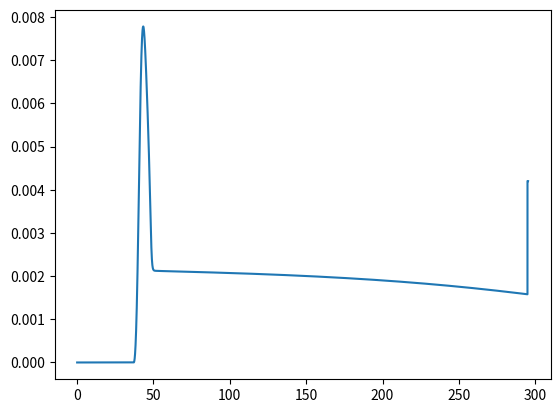
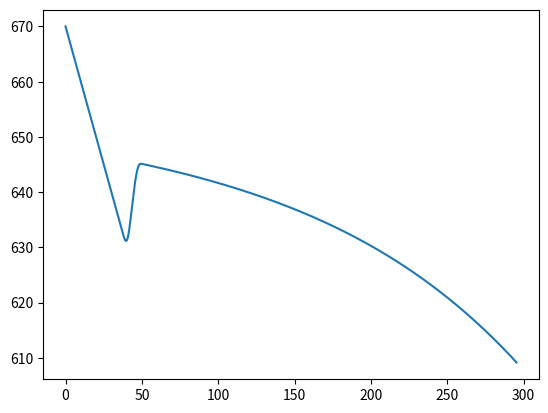
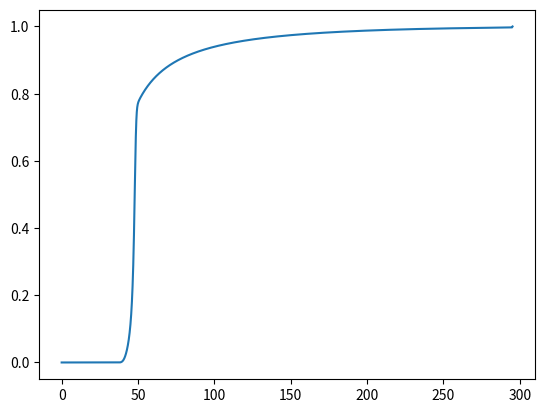
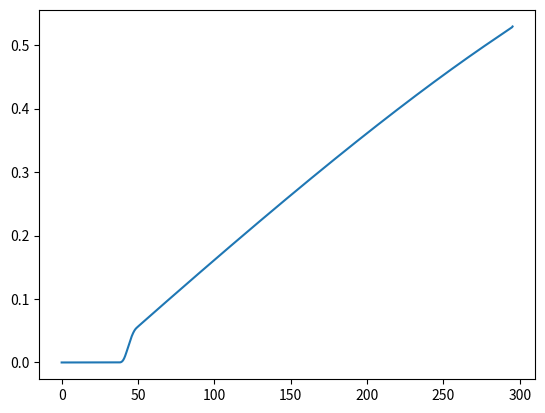

Recreate these plots in Python, in order.
#!/usr/bin/env python3

#---------------------------------------
#Group 1:
#Tina Bergh
#Jonas Frafjord
#Jonas K. Sunde
#---------------------------------------

import sys
import numpy as np
import math
from matplotlib import pyplot as plt

#Readme:
    #Subscript t, i.e. _t, means temporary, of functional variable. It lives inside the scope of the function (most times at least)
    #The main function will run when you execute the script. Here you can change which functions will run, and which parameters you want to set

#Required information:
	#Nucleation temperature is assumed to be 0.1 degrees below the melting temperature, i.e. T_L-0.1
	#The reference temperature is chosen to be 2 degrees below the melting temperature, i.e. T_L-2.0

#Global variables:
T_k = 273.15            #Degrees Kelvin at 0 degrees Centigrade
T_m = 660.5#+T_k         #Melting temperature of pure Al [K]
T_e = 577.0#+T_k         #Eutectic temperature of binary Al-Si [K]
C_s = 1.5               #Solubility of Si in Al at T_e, wt% Si
C_e = 12.2              #Eutectic composition, wt% Si


k_pc = C_s/C_e          #Partitioning coefficient defined to be C_sol/C_liq, is constant due to linearised phase diagram
m_upper = (T_m-T_e)/C_e #rate of linear line sol-liq
m_lower = (T_m-T_e)/C_s #rate of linear line sol-sol
L = 1.0746				#Latent heat [J/mm^3]
rho = 2.7e-3           #Density[g/mm^3]
C_hc = 24.20            #Heat capacity [J/mol]
M_mAl = 26.98          #[g/mol] Molar mass Aluminium
rhoC = rho/M_mAl*C_hc #Volume heat capacity [J/(Celcius*mm^3)]
#print('rhoC1 = {0:.5f} J/Cmm^3'.format(rhoC2))
rhoC2 = 0.0027			   #Volume heat capacity [J/(Celcius*mm^3)] density dependent
print('rhoC2 = {0:.5f} J/Cmm^3'.format(rhoC))
#Andre verdiar frå literaturen:
lambdaL = 0.094			#Thermal conductivity liquid Al [W/(Celcius*mm)] @ 665 degrees Celcius
lambdaS = 0.213			#Thermal conductivity solid Al [W/(Celcius*mm)] @ 630 degrees Celcius
t_sim = 320.0					#6 seconds simulation
dt = 0.02
Nt = math.ceil(t_sim/dt)
#dt = t_sim/Nt

#The temperature associated to a given concentration C_0. Not a free variable, but given by sol-liq-line.
def getT_L(C_0_t):
    return T_m-m_upper*C_0_t
#The temperature associated to a given concentration C_liq_t, a free variable of the system
def getT(C_liq_t):
    return T_m-m_upper*C_liq_t
#The temperature associated to a given concentration C_0. Not a free variable, but given by sol-sol-line.
def getT_S(C_0_t):
    return T_m-m_lower*C_0_t
#The nucleation temperature. We may delete this function and the next one, at some point. If we find it redundant.
def getT_n(T_L_t):
	return T_L_t - 0.1
def getC_scheil(C_0_t, f_s_t):
    return C_0_t*(1-f_s_t)**(k_pc-1)
#The reference temperature
def getT_r(T_L_t):
	return T_L_t - 2.0
#Time constant t_star (Applying the Hunt model, i.e. growth rate V prop. to undercooling^2/C_0
#NB: Define all parameters (calc from chosen reference condition)
def get_t_star(t_r_t, T_L_t, T_r_t, T_t, C_0_t, C_0_r_t, N_r_t, N_t, f_m_t, f_m_r_t, n_t):
    return t_r_t*((T_L_t-T_r_t)/(T_L_t-T_t))**2*(C_0_t/C_0_r_t)*(N_r_t/N_t)**(1/n_t)*(f_m_t/f_m_r_t)**(1/n_t)
 
#The solid weight fraction at equilibrium, given by the lever rule.
def SF_Equi(T_L_t, T_S_t, T_t):
    if T_t>T_L_t: return 0 #No solid has been formed at this temperature
    if T_t<T_S_t: return 1 #All is solid, do not distinguish between diferent solid phases
    return 1/(1-k_pc)*(T_L_t-T_t)/(T_m-T_t)
#The solid weight fraction differentiated with respect to temperature
def SF_Equi_dt(T_L_t, T_S_t, T_t):
    if T_t>T_L_t: return 0 #No solid has been formed at this temperature
    if T_t<T_S_t: return 0 #All is solid, do not distinguish between diferent solid phases
    return 1/(k_pc-1)*(T_m-T_L_t)/(T_m-T_t)**2

#The solid weight fraction using the Scheil model. Non-equilibrium solidification.
def SF_scheil(T_L_t, T_S_t, T_t):
    if T_m == T_t:return 0
    if (1-((T_m-T_t)/(T_m-T_L_t))**(1/(k_pc-1)))> 1:return 1
    if (1-((T_m-T_t)/(T_m-T_L_t))**(1/(k_pc-1)))< 0:return 0
    return 1-((T_m-T_t)/(T_m-T_L_t))**(1/(k_pc-1))
#The solid weight fraction differentiated with respect to temperature
def SF_scheil_dT(T_L_t, T_S_t, T_t):
    if T_t>T_L_t: return 0 #No solid has been formed at this temperature
    if T_m == T_L_t: return 1
    return (1/(k_pc-1))*(1/(T_m-T_L_t))*((T_m-T_t)/(T_m-T_L_t))**((2-k_pc)/(k_pc-1))


####################################################
	
#Volume fraction as a function of a referance volume fraction and time, X_c and t_s respectively, time t and the integer n.
def XVF(X_c_t, n, t_t, t_s_t):
    return 1-(1-X_c_t)**((t_t/t_s_t)**n)
#Differentiate numerically XVF as a function of time, by 1st order finite difference method.
def dXVFdt(X_c_plus_t, X_c_minus_t, dt_t):
    return (X_c_plus_t-X_c_minus_t)/(2*dt_t)
#An analytic solution for dXVF/dt
def dXVFdt_anal(X_t,X_c_t,n,t_s_t):
    if X_t==0: return 0
    return -(1-X_t)*math.log(1-X_t)*n/t_s_t/(math.log(1-X_t)/math.log(1-X_c_t))**(1/n)
#Precursor to differential form of MoleFraction
#Kick-off equation
def dXVFdt_precursor(n_t, t_s_t, X_c_t):
    return -(1-X_c_t)**((dt/t_s_t)**n_t)*math.log(1-X_c_t)*((dt/t_s_t)**n_t)*n_t/dt #Solve as backward Euler

#Total solidification time, eq. 15
def sol_time(t_eq_temp,f_eq_temp,L_temp,a_max_temp,rhoC_temp):
    return t_eq_temp-f_eq_temp*L_temp/a_max_temp/rhoC_temp
    
#Intrinsic cooling rate during solidification
def dT_next(dotQ_temp,rhoC_temp,L_temp,dfdT_Scheil_temp,dt_temp,T_prev_temp):
    return T_prev_temp-dt_temp*dotQ_temp/rhoC_temp+dt_temp*L_temp/rhoC_temp*dfdT_Scheil_temp

#Steady state cooling rate, i.e. dynamic balance occuring when X --> 1
def dT_next_steady_state(a_t,dfdT_Scheil_t):
    return a_t*lambdaS/lambdaL*(L/rhoC*dfdT_Scheil_t-1)**(-1)

def solidification(X_c, C_0, C_0_r, T_0 = 670, t_r=6, N=1000, N_r=1000, a=1.0, n=3):
    #Must calculate variables which depend on reference parameters
    T_L_r = getT_L(C_0_r)
    T_S_r = getT_S(C_0_r)
    T_r = getT_r(T_L_r)
    f_m_r = SF_scheil(T_L_r, T_S_r, T_r)
    print(f_m_r)
    T_L_0 = getT_L(C_0)
    T_S_0 = getT_S(C_0)
    T_n = getT_n(T_L_r)
    t_n = (T_L_0-T_n)/a
    if False:
        cl = [C_s*i/100 for i in range(100)]
        cl1 = [C_e*i/100 for i in range(100)]
        Tl = [getT_S(i) for i in cl]
        Tl1 = [getT_L(i) for i in cl1]
        plt.plot(cl, Tl)
        plt.plot(cl1, Tl1)
        plt.show()
        exit()
    #kickoff i = 0
    T_now = T_n
    t_0 = (T_0-T_n)/a
    T_L_0 = getT_L(C_0)
    T_S_0 = getT_S(C_0)
    f_m_now = SF_scheil(T_L_0, T_S_0, T_now)
    t_s_0 = get_t_star(t_r, T_L_0, T_r, T_now, C_0, C_0_r, N_r, N, f_m_now, f_m_r, n)
    X_now = 0
    dXdt_ko = dXVFdt_precursor(n, t_s_0, X_c)
    f_s_next = dt*f_m_now*dXdt_ko
    X_next = dt*dXdt_ko
    dXdt_now = dXdt_ko
    t_s_now = t_s_0
    
    #Next temp (use variables for this time, i.e. t_0. No nucleation. i=0
    C_now = C_0
    T_L_now = getT_L(C_now)
    T_S_now = getT_S(C_now)
    f_m_now = SF_scheil(T_L_now, T_S_now, T_now)
    T_next = T_now-dt*a+dt*L/rhoC*f_m_now*dXdt_ko #i=1
    Tlist = [T_0,T_n]
    timelist =[0,t_0]
    dfdtlist = [0,0]
    flist = [0,0]
    Xlist = [0,0]
    itt = 0
    bool_RSS = False #Reached steady state?
    for i in range(1,Nt):
        T_now = T_next
        f_s_now = f_s_next
        X_now = X_next
#        C_now = C_0+100*f_s_now #WRONG... this should be dependent on composition of solid. Is now uniform
        C_now = getC_scheil(C_0,f_s_now)#C_0*(1-f_s_now)**(k_pc-1) #WOOhOO, from Scheil. I will make good code, which takes "Scheil VS Lever" as an input :D Woop Woop
 #       if i == 6000: print(i*dt,f_s_now,f_m_now,C_now),exit()
        T_L_now = getT_L(C_now)
        T_S_now = getT_S(C_now)
        f_m_now = SF_scheil(T_L_now, T_S_now, T_now)
        t_s_now = get_t_star(t_r, T_m, T_r, T_now, C_now, C_0_r, N_r, N, f_m_now, f_m_r, n)
        dXdt_now = dXVFdt_anal(X_now, X_c, n, t_s_now)
        T_next = T_now-dt*a+dt*L/rhoC*f_m_now*dXdt_now
#        X_next = X_now+dXdt_now*dt
        X_next = f_s_now/f_m_now
        f_s_next = f_s_now+dt*f_m_now*dXdt_now
        Tlist.append(T_now)
        timelist.append(t_0+i*dt)
        dfdtlist.append(f_m_now*dXdt_now)
        flist.append(f_s_now)
        Xlist.append(X_now)
        if T_now < T_e or T_now > T_L_now:
            print('Temperature is crazy')
            print(T_L_now, T_e, T_now)
            exit()
        if f_s_now>f_m_now:
            print(i,'f_s>f_m')
            break
 #       if i == 200: break
        if X_now > 1-3e-3:
            bool_RSS = True
            itt = i
            print(t_0+i*dt,'Done with Transient, at i={}'.format(i))
            print(f_m_now, f_s_now, f_s_now/f_m_now)
            break
        if T_now < T_e:
            print(i)
            break
    if bool_RSS and True:#False:
        while T_now > T_e:
            C_now = C_0*(1-f_s_now)**(k_pc-1)
            T_L_now = getT_L(C_now)
            T_S_now = getT_S(C_now)
            f_m_now = SF_scheil(T_L_now, T_S_now, T_now)
            print(f_m_now, f_s_now)
            dfdT = SF_scheil_dT(T_L_now, T_S_now, T_now) #This should be ok. See HW4/5
            dTdt = dT_next_steady_state(a, dfdT)
            dT = dTdt*dt
            df = dfdT*dT
            f_s_now = f_s_now+df
            T_now = T_now + dT
            X_now = f_s_now/f_m_now
            itt = itt+1
            Tlist.append(T_now)
            timelist.append(t_0+itt*dt)
            dfdtlist.append(df/dt) #This should be fixed to the previous step
            flist.append(f_s_now)
            Xlist.append(X_now)
            if dfdtlist[-2]/dfdtlist[-1] < 1.5 and False:
                print('dfdt is not continous at all', itt)
                exit()
            if f_s_now > f_m_now:
                print(itt, 'f_s > f_m')
                break
            if T_now > T_L_now:
                print('dammit',itt)
                exit()
            if itt*dt > t_sim:
                print('Never reached T_e')
                break
    plt.plot(timelist, dfdtlist)
    plt.figure()
    plt.plot(timelist, Tlist)
    plt.figure()
    plt.plot(timelist, Xlist)
    plt.figure()
    plt.plot(timelist,flist)
    plt.show()
    exit()


    
    ##################################
    #plotting
    plt.figure(figsize=(6,6), dpi=120)
    plt.plot(t_plot,T,'r')
    plt.xlabel('t [s]')
    plt.ylabel(r'Temperature [$^{\circ}$C]')
    plt.title('Plot Temp')
    
    plt.figure(figsize=(6,6), dpi=120)
    plt.plot(t_plot,X,'b')
    plt.xlabel('t [s]')
    plt.ylabel(r'X')
    plt.title('Scaled volume fraction, X')

    plt.figure(figsize=(6,6), dpi=120)
    plt.plot(t_plot,f_s,'k')
    plt.xlabel('t [s]')
    plt.ylabel(r'f$_{s}$')
    plt.title(r'Volume fraction $\alpha$-phase, f$_{s}$')
    
    plt.figure(figsize=(6,6), dpi=120)
    plt.plot(iteration,t_st,'g')
    plt.xlabel('#')
    plt.ylabel(r't$_{star}$')
    plt.title('t$_{star}$ after each iteration')
    
            
def main(argv):
    print('Program started')
    solidification(0.05, 2.0, 4.0)
    plt.show()
    
#Only run if this is a main file, and not a module
if __name__ == "__main__":
    main(sys.argv[1:])
